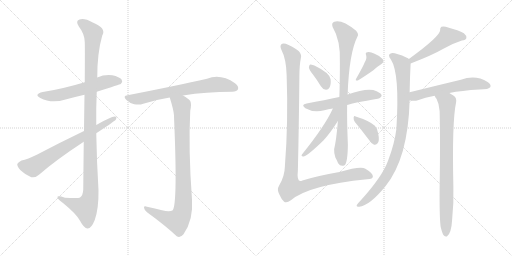
t = 0.00 s
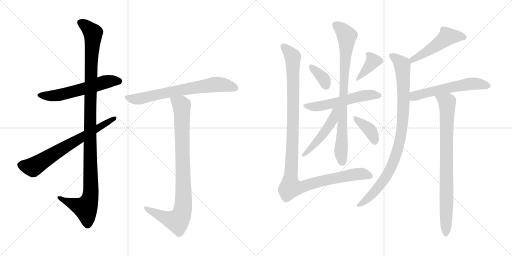
t = 2.59 s
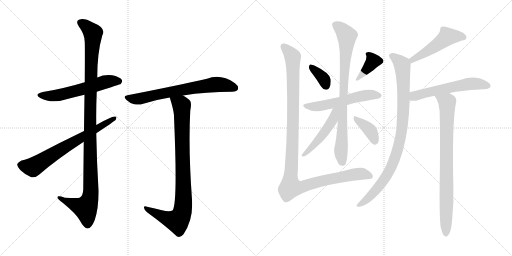
t = 5.18 s
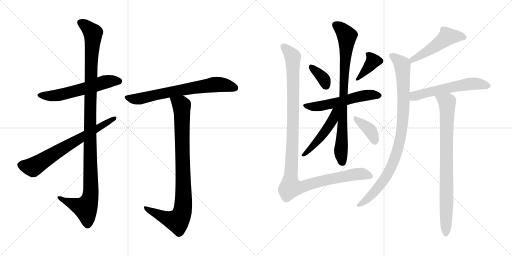
t = 7.76 s
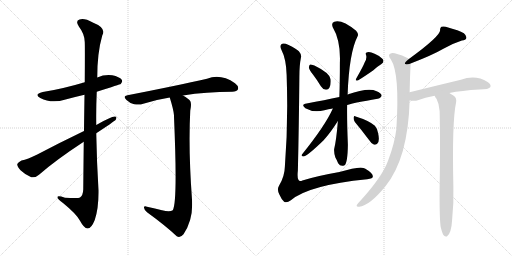
t = 10.35 s
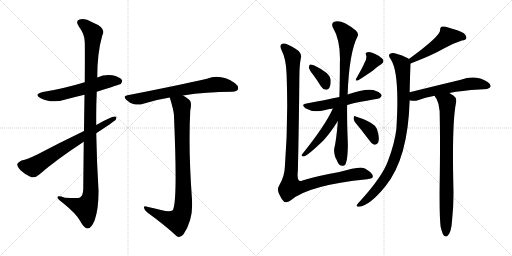
t = 12.94 s

The animated SVG that drew these frames (rendered in a browser with its animation timeline set to each time). Animation: 16 CSS @keyframes rules; one cycle of 12.94 s.

<svg version="1.1" viewBox="0 0 2048 1024" xmlns="http://www.w3.org/2000/svg">
  <g stroke="lightgray" stroke-dasharray="1,1" stroke-width="1" transform="scale(4, 4)">
    <line x1="0" y1="0" x2="256" y2="256"></line>
    <line x1="256" y1="0" x2="0" y2="256"></line>
    <line x1="128" y1="0" x2="128" y2="256"></line>
    <line x1="0" y1="128" x2="256" y2="128"></line>
    <line x1="256" y1="0" x2="512" y2="256"></line>
    <line x1="512" y1="0" x2="256" y2="256"></line>
    <line x1="384" y1="0" x2="384" y2="256"></line>
    <line x1="256" y1="128" x2="512" y2="128"></line>
  </g>
<g transform="scale(1, -1) translate(0, -850)">
   <style type="text/css">
    @keyframes keyframes0 {
      from {
       stroke: black;
       stroke-dashoffset: 579;
       stroke-width: 128;
       }
       65% {
       animation-timing-function: step-end;
       stroke: black;
       stroke-dashoffset: 0;
       stroke-width: 128;
       }
       to {
       stroke: black;
       stroke-width: 1024;
       }
       }
       #make-me-a-hanzi-animation-0 {
         animation: keyframes0 0.721191s both;
         animation-delay: 0.000000s;
         animation-timing-function: linear;
       }
    @keyframes keyframes1 {
      from {
       stroke: black;
       stroke-dashoffset: 1135;
       stroke-width: 128;
       }
       79% {
       animation-timing-function: step-end;
       stroke: black;
       stroke-dashoffset: 0;
       stroke-width: 128;
       }
       to {
       stroke: black;
       stroke-width: 1024;
       }
       }
       #make-me-a-hanzi-animation-1 {
         animation: keyframes1 1.173665s both;
         animation-delay: 0.721191s;
         animation-timing-function: linear;
       }
    @keyframes keyframes2 {
      from {
       stroke: black;
       stroke-dashoffset: 688;
       stroke-width: 128;
       }
       69% {
       animation-timing-function: step-end;
       stroke: black;
       stroke-dashoffset: 0;
       stroke-width: 128;
       }
       to {
       stroke: black;
       stroke-width: 1024;
       }
       }
       #make-me-a-hanzi-animation-2 {
         animation: keyframes2 0.809896s both;
         animation-delay: 1.894856s;
         animation-timing-function: linear;
       }
    @keyframes keyframes3 {
      from {
       stroke: black;
       stroke-dashoffset: 695;
       stroke-width: 128;
       }
       69% {
       animation-timing-function: step-end;
       stroke: black;
       stroke-dashoffset: 0;
       stroke-width: 128;
       }
       to {
       stroke: black;
       stroke-width: 1024;
       }
       }
       #make-me-a-hanzi-animation-3 {
         animation: keyframes3 0.815592s both;
         animation-delay: 2.704752s;
         animation-timing-function: linear;
       }
    @keyframes keyframes4 {
      from {
       stroke: black;
       stroke-dashoffset: 906;
       stroke-width: 128;
       }
       75% {
       animation-timing-function: step-end;
       stroke: black;
       stroke-dashoffset: 0;
       stroke-width: 128;
       }
       to {
       stroke: black;
       stroke-width: 1024;
       }
       }
       #make-me-a-hanzi-animation-4 {
         animation: keyframes4 0.987305s both;
         animation-delay: 3.520344s;
         animation-timing-function: linear;
       }
    @keyframes keyframes5 {
      from {
       stroke: black;
       stroke-dashoffset: 360;
       stroke-width: 128;
       }
       54% {
       animation-timing-function: step-end;
       stroke: black;
       stroke-dashoffset: 0;
       stroke-width: 128;
       }
       to {
       stroke: black;
       stroke-width: 1024;
       }
       }
       #make-me-a-hanzi-animation-5 {
         animation: keyframes5 0.542969s both;
         animation-delay: 4.507649s;
         animation-timing-function: linear;
       }
    @keyframes keyframes6 {
      from {
       stroke: black;
       stroke-dashoffset: 378;
       stroke-width: 128;
       }
       55% {
       animation-timing-function: step-end;
       stroke: black;
       stroke-dashoffset: 0;
       stroke-width: 128;
       }
       to {
       stroke: black;
       stroke-width: 1024;
       }
       }
       #make-me-a-hanzi-animation-6 {
         animation: keyframes6 0.557617s both;
         animation-delay: 5.050618s;
         animation-timing-function: linear;
       }
    @keyframes keyframes7 {
      from {
       stroke: black;
       stroke-dashoffset: 556;
       stroke-width: 128;
       }
       64% {
       animation-timing-function: step-end;
       stroke: black;
       stroke-dashoffset: 0;
       stroke-width: 128;
       }
       to {
       stroke: black;
       stroke-width: 1024;
       }
       }
       #make-me-a-hanzi-animation-7 {
         animation: keyframes7 0.702474s both;
         animation-delay: 5.608235s;
         animation-timing-function: linear;
       }
    @keyframes keyframes8 {
      from {
       stroke: black;
       stroke-dashoffset: 828;
       stroke-width: 128;
       }
       73% {
       animation-timing-function: step-end;
       stroke: black;
       stroke-dashoffset: 0;
       stroke-width: 128;
       }
       to {
       stroke: black;
       stroke-width: 1024;
       }
       }
       #make-me-a-hanzi-animation-8 {
         animation: keyframes8 0.923828s both;
         animation-delay: 6.310709s;
         animation-timing-function: linear;
       }
    @keyframes keyframes9 {
      from {
       stroke: black;
       stroke-dashoffset: 488;
       stroke-width: 128;
       }
       61% {
       animation-timing-function: step-end;
       stroke: black;
       stroke-dashoffset: 0;
       stroke-width: 128;
       }
       to {
       stroke: black;
       stroke-width: 1024;
       }
       }
       #make-me-a-hanzi-animation-9 {
         animation: keyframes9 0.647135s both;
         animation-delay: 7.234537s;
         animation-timing-function: linear;
       }
    @keyframes keyframes10 {
      from {
       stroke: black;
       stroke-dashoffset: 378;
       stroke-width: 128;
       }
       55% {
       animation-timing-function: step-end;
       stroke: black;
       stroke-dashoffset: 0;
       stroke-width: 128;
       }
       to {
       stroke: black;
       stroke-width: 1024;
       }
       }
       #make-me-a-hanzi-animation-10 {
         animation: keyframes10 0.557617s both;
         animation-delay: 7.881672s;
         animation-timing-function: linear;
       }
    @keyframes keyframes11 {
      from {
       stroke: black;
       stroke-dashoffset: 1160;
       stroke-width: 128;
       }
       79% {
       animation-timing-function: step-end;
       stroke: black;
       stroke-dashoffset: 0;
       stroke-width: 128;
       }
       to {
       stroke: black;
       stroke-width: 1024;
       }
       }
       #make-me-a-hanzi-animation-11 {
         animation: keyframes11 1.194010s both;
         animation-delay: 8.439289s;
         animation-timing-function: linear;
       }
    @keyframes keyframes12 {
      from {
       stroke: black;
       stroke-dashoffset: 500;
       stroke-width: 128;
       }
       62% {
       animation-timing-function: step-end;
       stroke: black;
       stroke-dashoffset: 0;
       stroke-width: 128;
       }
       to {
       stroke: black;
       stroke-width: 1024;
       }
       }
       #make-me-a-hanzi-animation-12 {
         animation: keyframes12 0.656901s both;
         animation-delay: 9.633299s;
         animation-timing-function: linear;
       }
    @keyframes keyframes13 {
      from {
       stroke: black;
       stroke-dashoffset: 927;
       stroke-width: 128;
       }
       75% {
       animation-timing-function: step-end;
       stroke: black;
       stroke-dashoffset: 0;
       stroke-width: 128;
       }
       to {
       stroke: black;
       stroke-width: 1024;
       }
       }
       #make-me-a-hanzi-animation-13 {
         animation: keyframes13 1.004395s both;
         animation-delay: 10.290200s;
         animation-timing-function: linear;
       }
    @keyframes keyframes14 {
      from {
       stroke: black;
       stroke-dashoffset: 577;
       stroke-width: 128;
       }
       65% {
       animation-timing-function: step-end;
       stroke: black;
       stroke-dashoffset: 0;
       stroke-width: 128;
       }
       to {
       stroke: black;
       stroke-width: 1024;
       }
       }
       #make-me-a-hanzi-animation-14 {
         animation: keyframes14 0.719564s both;
         animation-delay: 11.294595s;
         animation-timing-function: linear;
       }
    @keyframes keyframes15 {
      from {
       stroke: black;
       stroke-dashoffset: 830;
       stroke-width: 128;
       }
       73% {
       animation-timing-function: step-end;
       stroke: black;
       stroke-dashoffset: 0;
       stroke-width: 128;
       }
       to {
       stroke: black;
       stroke-width: 1024;
       }
       }
       #make-me-a-hanzi-animation-15 {
         animation: keyframes15 0.925456s both;
         animation-delay: 12.014159s;
         animation-timing-function: linear;
       }
</style>
<path d="M 387.0 483.5 Q 481.0 513.5 483.0 514.5 Q 492.0 523.5 487.0 531.5 Q 478.0 543.5 449.0 549.5 Q 418.0 553.5 389.0 540.5 L 339.0 521.5 Q 249.0 494.5 171.0 482.5 Q 134.0 473.5 161.0 458.5 Q 206.0 434.5 262.0 452.5 Q 299.0 462.5 338.0 471.5 L 387.0 483.5 Z" fill="lightgray"></path> 
<path d="M 335.0 283.5 Q 334.0 198.5 333.0 92.5 Q 332.0 68.5 320.0 60.5 Q 314.0 56.5 260.0 59.5 Q 227.0 69.5 230.0 60.5 Q 231.0 53.5 252.0 38.5 Q 307.0 -6.5 320.0 -32.5 Q 336.0 -62.5 350.0 -63.5 Q 365.0 -64.5 379.0 -29.5 Q 395.0 16.5 394.0 89.5 Q 387.0 203.5 385.0 317.5 L 385.0 350.5 Q 384.0 417.5 387.0 483.5 L 389.0 540.5 Q 389.0 639.5 409.0 708.5 Q 427.0 738.5 371.0 760.5 Q 337.0 779.5 318.0 772.5 Q 300.0 766.5 316.0 743.5 Q 338.0 715.5 339.0 682.5 Q 340.0 664.5 339.0 521.5 L 338.0 471.5 Q 337.0 410.5 336.0 326.5 L 335.0 283.5 Z" fill="lightgray"></path> 
<path d="M 385.0 317.5 Q 455.0 363.5 463.0 371.5 Q 470.0 384.5 459.0 384.5 Q 444.0 384.5 385.0 350.5 L 336.0 326.5 Q 236.0 278.5 149.0 232.5 Q 110.0 213.5 86.0 208.5 Q 73.0 202.5 69.0 194.5 Q 68.0 184.5 82.0 169.5 Q 101.0 151.5 125.0 141.5 Q 140.0 137.5 156.0 151.5 Q 222.0 209.5 335.0 283.5 L 385.0 317.5 Z" fill="lightgray"></path> 
<path d="M 732.0 468.5 Q 825.0 483.5 929.0 483.5 Q 948.0 484.5 952.0 493.5 Q 956.0 505.5 940.0 517.5 Q 883.0 556.5 828.0 535.5 Q 710.0 508.5 510.0 469.5 Q 489.0 466.5 506.0 450.5 Q 519.0 437.5 537.0 433.5 Q 558.0 429.5 573.0 435.5 Q 622.0 451.5 679.0 460.5 L 732.0 468.5 Z" fill="lightgray"></path> 
<path d="M 648.0 9.5 Q 621.0 16.5 588.0 23.5 Q 575.0 27.5 576.0 19.5 Q 577.0 10.5 588.0 1.5 Q 660.0 -50.5 707.0 -94.5 Q 720.0 -103.5 734.0 -86.5 Q 774.0 -29.5 768.0 52.5 Q 753.0 253.5 761.0 407.5 Q 767.0 435.5 761.0 446.5 Q 754.0 456.5 732.0 468.5 C 707.0 484.5 670.0 489.5 679.0 460.5 Q 694.0 412.5 696.0 389.5 Q 696.0 386.5 696.0 383.5 Q 711.0 38.5 691.0 9.5 Q 679.0 0.5 648.0 9.5 Z" fill="lightgray"></path> 
<path d="M 1252.5 551.5 Q 1268.5 530.5 1283.5 505.5 Q 1290.5 493.5 1303.5 491.5 Q 1312.5 490.5 1317.5 499.5 Q 1324.5 509.5 1322.5 533.5 Q 1319.5 558.5 1257.5 588.5 Q 1245.5 592.5 1240.5 592.5 Q 1236.5 591.5 1235.5 580.5 Q 1236.5 571.5 1252.5 551.5 Z" fill="lightgray"></path> 
<path d="M 1458.5 600.5 Q 1452.5 584.5 1425.5 537.5 Q 1418.5 524.5 1431.5 528.5 Q 1456.5 543.5 1493.5 569.5 Q 1506.5 582.5 1524.5 593.5 Q 1539.5 602.5 1530.5 614.5 Q 1518.5 627.5 1498.5 635.5 Q 1479.5 644.5 1469.5 641.5 Q 1459.5 640.5 1464.5 629.5 Q 1468.5 616.5 1458.5 600.5 Z" fill="lightgray"></path> 
<path d="M 1388.5 430.5 Q 1415.5 439.5 1510.5 455.5 Q 1519.5 454.5 1526.5 466.5 Q 1527.5 476.5 1506.5 485.5 Q 1473.5 501.5 1390.5 472.5 L 1357.5 462.5 Q 1299.5 450.5 1226.5 436.5 Q 1201.5 432.5 1221.5 417.5 Q 1254.5 398.5 1297.5 409.5 Q 1312.5 413.5 1331.5 416.5 L 1388.5 430.5 Z" fill="lightgray"></path> 
<path d="M 1351.5 366.5 Q 1345.5 290.5 1336.5 253.5 Q 1335.5 237.5 1341.5 220.5 Q 1347.5 210.5 1352.5 197.5 Q 1362.5 181.5 1378.5 189.5 Q 1390.5 199.5 1391.5 271.5 Q 1387.5 368.5 1388.5 430.5 L 1390.5 472.5 Q 1396.5 638.5 1429.5 703.5 Q 1436.5 713.5 1424.5 727.5 Q 1367.5 773.5 1337.5 763.5 Q 1324.5 759.5 1330.5 742.5 Q 1363.5 687.5 1359.5 598.5 Q 1359.5 523.5 1357.5 462.5 L 1351.5 366.5 Z" fill="lightgray"></path> 
<path d="M 1331.5 416.5 Q 1300.5 347.5 1208.5 233.5 Q 1202.5 226.5 1212.5 224.5 Q 1224.5 221.5 1294.5 289.5 Q 1322.5 320.5 1351.5 366.5 C 1393.5 432.5 1345.5 447.5 1331.5 416.5 Z" fill="lightgray"></path> 
<path d="M 1419.5 362.5 Q 1444.5 332.5 1475.5 291.5 Q 1485.5 275.5 1496.5 271.5 Q 1503.5 270.5 1509.5 276.5 Q 1519.5 285.5 1512.5 317.5 Q 1511.5 333.5 1499.5 347.5 Q 1475.5 368.5 1422.5 384.5 Q 1416.5 388.5 1414.5 380.5 Q 1413.5 370.5 1419.5 362.5 Z" fill="lightgray"></path> 
<path d="M 1203.5 618.5 Q 1207.5 631.5 1195.5 645.5 Q 1185.5 655.5 1154.5 670.5 Q 1133.5 680.5 1125.5 673.5 Q 1118.5 666.5 1125.5 651.5 Q 1144.5 615.5 1146.5 551.5 Q 1153.5 361.5 1139.5 184.5 Q 1138.5 144.5 1116.5 108.5 Q 1106.5 92.5 1117.5 72.5 Q 1126.5 51.5 1136.5 43.5 Q 1146.5 36.5 1163.5 49.5 Q 1235.5 110.5 1468.5 133.5 Q 1492.5 134.5 1491.5 145.5 Q 1490.5 158.5 1461.5 175.5 Q 1443.5 187.5 1357.5 162.5 Q 1266.5 146.5 1209.5 128.5 Q 1185.5 116.5 1191.5 168.5 Q 1195.5 334.5 1197.5 543.5 Q 1197.5 589.5 1203.5 618.5 Z" fill="lightgray"></path> 
<path d="M 1642.5 596.5 Q 1730.5 630.5 1773.5 655.5 Q 1812.5 677.5 1847.5 688.5 Q 1863.5 689.5 1865.5 698.5 Q 1866.5 708.5 1855.5 717.5 Q 1834.5 729.5 1792.5 740.5 Q 1777.5 746.5 1765.5 743.5 Q 1759.5 739.5 1760.5 729.5 Q 1760.5 705.5 1635.5 614.5 C 1611.5 596.5 1614.5 585.5 1642.5 596.5 Z" fill="lightgray"></path> 
<path d="M 1638.5 481.5 Q 1639.5 538.5 1642.5 596.5 C 1643.5 610.5 1643.5 610.5 1635.5 614.5 Q 1632.5 618.5 1627.5 619.5 Q 1579.5 640.5 1565.5 637.5 Q 1547.5 633.5 1563.5 612.5 Q 1599.5 558.5 1585.5 334.5 Q 1578.5 276.5 1552.5 208.5 Q 1530.5 145.5 1442.5 48.5 Q 1429.5 35.5 1426.5 29.5 Q 1425.5 22.5 1436.5 23.5 Q 1478.5 27.5 1542.5 106.5 Q 1632.5 218.5 1638.5 448.5 L 1638.5 481.5 Z" fill="lightgray"></path> 
<path d="M 1797.5 478.5 Q 1846.5 488.5 1917.5 492.5 Q 1956.5 492.5 1961.5 502.5 Q 1965.5 512.5 1950.5 522.5 Q 1902.5 552.5 1843.5 531.5 Q 1743.5 507.5 1638.5 481.5 C 1609.5 474.5 1608.5 452.5 1638.5 448.5 Q 1639.5 449.5 1641.5 448.5 Q 1659.5 444.5 1671.5 449.5 Q 1699.5 461.5 1738.5 467.5 L 1797.5 478.5 Z" fill="lightgray"></path> 
<path d="M 1762.5 -56.5 Q 1768.5 -81.5 1774.5 -90.5 Q 1780.5 -97.5 1787.5 -95.5 Q 1805.5 -83.5 1808.5 -28.5 Q 1815.5 37.5 1813.5 102.5 Q 1807.5 363.5 1824.5 441.5 Q 1827.5 459.5 1813.5 468.5 Q 1804.5 474.5 1797.5 478.5 C 1772.5 494.5 1723.5 493.5 1738.5 467.5 Q 1741.5 460.5 1746.5 454.5 Q 1756.5 435.5 1758.5 406.5 Q 1761.5 286.5 1758.5 99.5 Q 1757.5 -17.5 1762.5 -56.5 Z" fill="lightgray"></path> 
      <clipPath id="make-me-a-hanzi-clip-0">
      <path d="M 387.0 483.5 Q 481.0 513.5 483.0 514.5 Q 492.0 523.5 487.0 531.5 Q 478.0 543.5 449.0 549.5 Q 418.0 553.5 389.0 540.5 L 339.0 521.5 Q 249.0 494.5 171.0 482.5 Q 134.0 473.5 161.0 458.5 Q 206.0 434.5 262.0 452.5 Q 299.0 462.5 338.0 471.5 L 387.0 483.5 Z" fill="lightgray"></path>
      </clipPath>
      <path clip-path="url(#make-me-a-hanzi-clip-0)" d="M 163.0 471.5 L 186.0 466.5 L 235.0 469.5 L 428.0 524.5 L 478.0 523.5 " fill="none" id="make-me-a-hanzi-animation-0" stroke-dasharray="451 902" stroke-linecap="round"></path>

      <clipPath id="make-me-a-hanzi-clip-1">
      <path d="M 335.0 283.5 Q 334.0 198.5 333.0 92.5 Q 332.0 68.5 320.0 60.5 Q 314.0 56.5 260.0 59.5 Q 227.0 69.5 230.0 60.5 Q 231.0 53.5 252.0 38.5 Q 307.0 -6.5 320.0 -32.5 Q 336.0 -62.5 350.0 -63.5 Q 365.0 -64.5 379.0 -29.5 Q 395.0 16.5 394.0 89.5 Q 387.0 203.5 385.0 317.5 L 385.0 350.5 Q 384.0 417.5 387.0 483.5 L 389.0 540.5 Q 389.0 639.5 409.0 708.5 Q 427.0 738.5 371.0 760.5 Q 337.0 779.5 318.0 772.5 Q 300.0 766.5 316.0 743.5 Q 338.0 715.5 339.0 682.5 Q 340.0 664.5 339.0 521.5 L 338.0 471.5 Q 337.0 410.5 336.0 326.5 L 335.0 283.5 Z" fill="lightgray"></path>
      </clipPath>
      <path clip-path="url(#make-me-a-hanzi-clip-1)" d="M 324.0 757.5 L 341.0 749.5 L 372.0 717.5 L 360.0 411.5 L 361.0 64.5 L 340.0 18.5 L 236.0 58.5 " fill="none" id="make-me-a-hanzi-animation-1" stroke-dasharray="1007 2014" stroke-linecap="round"></path>

      <clipPath id="make-me-a-hanzi-clip-2">
      <path d="M 385.0 317.5 Q 455.0 363.5 463.0 371.5 Q 470.0 384.5 459.0 384.5 Q 444.0 384.5 385.0 350.5 L 336.0 326.5 Q 236.0 278.5 149.0 232.5 Q 110.0 213.5 86.0 208.5 Q 73.0 202.5 69.0 194.5 Q 68.0 184.5 82.0 169.5 Q 101.0 151.5 125.0 141.5 Q 140.0 137.5 156.0 151.5 Q 222.0 209.5 335.0 283.5 L 385.0 317.5 Z" fill="lightgray"></path>
      </clipPath>
      <path clip-path="url(#make-me-a-hanzi-clip-2)" d="M 80.0 191.5 L 131.0 181.5 L 457.0 376.5 " fill="none" id="make-me-a-hanzi-animation-2" stroke-dasharray="560 1120" stroke-linecap="round"></path>

      <clipPath id="make-me-a-hanzi-clip-3">
      <path d="M 732.0 468.5 Q 825.0 483.5 929.0 483.5 Q 948.0 484.5 952.0 493.5 Q 956.0 505.5 940.0 517.5 Q 883.0 556.5 828.0 535.5 Q 710.0 508.5 510.0 469.5 Q 489.0 466.5 506.0 450.5 Q 519.0 437.5 537.0 433.5 Q 558.0 429.5 573.0 435.5 Q 622.0 451.5 679.0 460.5 L 732.0 468.5 Z" fill="lightgray"></path>
      </clipPath>
      <path clip-path="url(#make-me-a-hanzi-clip-3)" d="M 508.0 460.5 L 555.0 454.5 L 630.0 473.5 L 864.0 512.5 L 940.0 498.5 " fill="none" id="make-me-a-hanzi-animation-3" stroke-dasharray="567 1134" stroke-linecap="round"></path>

      <clipPath id="make-me-a-hanzi-clip-4">
      <path d="M 648.0 9.5 Q 621.0 16.5 588.0 23.5 Q 575.0 27.5 576.0 19.5 Q 577.0 10.5 588.0 1.5 Q 660.0 -50.5 707.0 -94.5 Q 720.0 -103.5 734.0 -86.5 Q 774.0 -29.5 768.0 52.5 Q 753.0 253.5 761.0 407.5 Q 767.0 435.5 761.0 446.5 Q 754.0 456.5 732.0 468.5 C 707.0 484.5 670.0 489.5 679.0 460.5 Q 694.0 412.5 696.0 389.5 Q 696.0 386.5 696.0 383.5 Q 711.0 38.5 691.0 9.5 Q 679.0 0.5 648.0 9.5 Z" fill="lightgray"></path>
      </clipPath>
      <path clip-path="url(#make-me-a-hanzi-clip-4)" d="M 687.0 452.5 L 716.0 437.5 L 727.0 421.5 L 731.0 9.5 L 710.0 -33.5 L 665.0 -22.5 L 583.0 17.5 " fill="none" id="make-me-a-hanzi-animation-4" stroke-dasharray="778 1556" stroke-linecap="round"></path>

      <clipPath id="make-me-a-hanzi-clip-5">
      <path d="M 1252.5 551.5 Q 1268.5 530.5 1283.5 505.5 Q 1290.5 493.5 1303.5 491.5 Q 1312.5 490.5 1317.5 499.5 Q 1324.5 509.5 1322.5 533.5 Q 1319.5 558.5 1257.5 588.5 Q 1245.5 592.5 1240.5 592.5 Q 1236.5 591.5 1235.5 580.5 Q 1236.5 571.5 1252.5 551.5 Z" fill="lightgray"></path>
      </clipPath>
      <path clip-path="url(#make-me-a-hanzi-clip-5)" d="M 1242.5 584.5 L 1285.5 546.5 L 1305.5 504.5 " fill="none" id="make-me-a-hanzi-animation-5" stroke-dasharray="232 464" stroke-linecap="round"></path>

      <clipPath id="make-me-a-hanzi-clip-6">
      <path d="M 1458.5 600.5 Q 1452.5 584.5 1425.5 537.5 Q 1418.5 524.5 1431.5 528.5 Q 1456.5 543.5 1493.5 569.5 Q 1506.5 582.5 1524.5 593.5 Q 1539.5 602.5 1530.5 614.5 Q 1518.5 627.5 1498.5 635.5 Q 1479.5 644.5 1469.5 641.5 Q 1459.5 640.5 1464.5 629.5 Q 1468.5 616.5 1458.5 600.5 Z" fill="lightgray"></path>
      </clipPath>
      <path clip-path="url(#make-me-a-hanzi-clip-6)" d="M 1475.5 631.5 L 1492.5 607.5 L 1433.5 536.5 " fill="none" id="make-me-a-hanzi-animation-6" stroke-dasharray="250 500" stroke-linecap="round"></path>

      <clipPath id="make-me-a-hanzi-clip-7">
      <path d="M 1388.5 430.5 Q 1415.5 439.5 1510.5 455.5 Q 1519.5 454.5 1526.5 466.5 Q 1527.5 476.5 1506.5 485.5 Q 1473.5 501.5 1390.5 472.5 L 1357.5 462.5 Q 1299.5 450.5 1226.5 436.5 Q 1201.5 432.5 1221.5 417.5 Q 1254.5 398.5 1297.5 409.5 Q 1312.5 413.5 1331.5 416.5 L 1388.5 430.5 Z" fill="lightgray"></path>
      </clipPath>
      <path clip-path="url(#make-me-a-hanzi-clip-7)" d="M 1222.5 427.5 L 1258.5 423.5 L 1334.5 436.5 L 1441.5 465.5 L 1488.5 471.5 L 1516.5 467.5 " fill="none" id="make-me-a-hanzi-animation-7" stroke-dasharray="428 856" stroke-linecap="round"></path>

      <clipPath id="make-me-a-hanzi-clip-8">
      <path d="M 1351.5 366.5 Q 1345.5 290.5 1336.5 253.5 Q 1335.5 237.5 1341.5 220.5 Q 1347.5 210.5 1352.5 197.5 Q 1362.5 181.5 1378.5 189.5 Q 1390.5 199.5 1391.5 271.5 Q 1387.5 368.5 1388.5 430.5 L 1390.5 472.5 Q 1396.5 638.5 1429.5 703.5 Q 1436.5 713.5 1424.5 727.5 Q 1367.5 773.5 1337.5 763.5 Q 1324.5 759.5 1330.5 742.5 Q 1363.5 687.5 1359.5 598.5 Q 1359.5 523.5 1357.5 462.5 L 1351.5 366.5 Z" fill="lightgray"></path>
      </clipPath>
      <path clip-path="url(#make-me-a-hanzi-clip-8)" d="M 1341.5 750.5 L 1369.5 730.5 L 1387.5 703.5 L 1363.5 248.5 L 1369.5 199.5 " fill="none" id="make-me-a-hanzi-animation-8" stroke-dasharray="700 1400" stroke-linecap="round"></path>

      <clipPath id="make-me-a-hanzi-clip-9">
      <path d="M 1331.5 416.5 Q 1300.5 347.5 1208.5 233.5 Q 1202.5 226.5 1212.5 224.5 Q 1224.5 221.5 1294.5 289.5 Q 1322.5 320.5 1351.5 366.5 C 1393.5 432.5 1345.5 447.5 1331.5 416.5 Z" fill="lightgray"></path>
      </clipPath>
      <path clip-path="url(#make-me-a-hanzi-clip-9)" d="M 1350.5 415.5 L 1321.5 355.5 L 1275.5 290.5 L 1214.5 230.5 " fill="none" id="make-me-a-hanzi-animation-9" stroke-dasharray="360 720" stroke-linecap="round"></path>

      <clipPath id="make-me-a-hanzi-clip-10">
      <path d="M 1419.5 362.5 Q 1444.5 332.5 1475.5 291.5 Q 1485.5 275.5 1496.5 271.5 Q 1503.5 270.5 1509.5 276.5 Q 1519.5 285.5 1512.5 317.5 Q 1511.5 333.5 1499.5 347.5 Q 1475.5 368.5 1422.5 384.5 Q 1416.5 388.5 1414.5 380.5 Q 1413.5 370.5 1419.5 362.5 Z" fill="lightgray"></path>
      </clipPath>
      <path clip-path="url(#make-me-a-hanzi-clip-10)" d="M 1421.5 376.5 L 1481.5 327.5 L 1498.5 286.5 " fill="none" id="make-me-a-hanzi-animation-10" stroke-dasharray="250 500" stroke-linecap="round"></path>

      <clipPath id="make-me-a-hanzi-clip-11">
      <path d="M 1203.5 618.5 Q 1207.5 631.5 1195.5 645.5 Q 1185.5 655.5 1154.5 670.5 Q 1133.5 680.5 1125.5 673.5 Q 1118.5 666.5 1125.5 651.5 Q 1144.5 615.5 1146.5 551.5 Q 1153.5 361.5 1139.5 184.5 Q 1138.5 144.5 1116.5 108.5 Q 1106.5 92.5 1117.5 72.5 Q 1126.5 51.5 1136.5 43.5 Q 1146.5 36.5 1163.5 49.5 Q 1235.5 110.5 1468.5 133.5 Q 1492.5 134.5 1491.5 145.5 Q 1490.5 158.5 1461.5 175.5 Q 1443.5 187.5 1357.5 162.5 Q 1266.5 146.5 1209.5 128.5 Q 1185.5 116.5 1191.5 168.5 Q 1195.5 334.5 1197.5 543.5 Q 1197.5 589.5 1203.5 618.5 Z" fill="lightgray"></path>
      </clipPath>
      <path clip-path="url(#make-me-a-hanzi-clip-11)" d="M 1133.5 665.5 L 1170.5 623.5 L 1172.5 587.5 L 1172.5 353.5 L 1162.5 101.5 L 1192.5 99.5 L 1287.5 127.5 L 1414.5 152.5 L 1440.5 155.5 L 1480.5 146.5 " fill="none" id="make-me-a-hanzi-animation-11" stroke-dasharray="1032 2064" stroke-linecap="round"></path>

      <clipPath id="make-me-a-hanzi-clip-12">
      <path d="M 1642.5 596.5 Q 1730.5 630.5 1773.5 655.5 Q 1812.5 677.5 1847.5 688.5 Q 1863.5 689.5 1865.5 698.5 Q 1866.5 708.5 1855.5 717.5 Q 1834.5 729.5 1792.5 740.5 Q 1777.5 746.5 1765.5 743.5 Q 1759.5 739.5 1760.5 729.5 Q 1760.5 705.5 1635.5 614.5 C 1611.5 596.5 1614.5 585.5 1642.5 596.5 Z" fill="lightgray"></path>
      </clipPath>
      <path clip-path="url(#make-me-a-hanzi-clip-12)" d="M 1854.5 701.5 L 1789.5 704.5 L 1711.5 646.5 L 1674.5 628.5 L 1666.5 618.5 L 1650.5 615.5 L 1650.5 604.5 " fill="none" id="make-me-a-hanzi-animation-12" stroke-dasharray="372 744" stroke-linecap="round"></path>

      <clipPath id="make-me-a-hanzi-clip-13">
      <path d="M 1638.5 481.5 Q 1639.5 538.5 1642.5 596.5 C 1643.5 610.5 1643.5 610.5 1635.5 614.5 Q 1632.5 618.5 1627.5 619.5 Q 1579.5 640.5 1565.5 637.5 Q 1547.5 633.5 1563.5 612.5 Q 1599.5 558.5 1585.5 334.5 Q 1578.5 276.5 1552.5 208.5 Q 1530.5 145.5 1442.5 48.5 Q 1429.5 35.5 1426.5 29.5 Q 1425.5 22.5 1436.5 23.5 Q 1478.5 27.5 1542.5 106.5 Q 1632.5 218.5 1638.5 448.5 L 1638.5 481.5 Z" fill="lightgray"></path>
      </clipPath>
      <path clip-path="url(#make-me-a-hanzi-clip-13)" d="M 1568.5 624.5 L 1609.5 590.5 L 1613.5 401.5 L 1598.5 282.5 L 1577.5 212.5 L 1537.5 133.5 L 1496.5 80.5 L 1433.5 30.5 " fill="none" id="make-me-a-hanzi-animation-13" stroke-dasharray="799 1598" stroke-linecap="round"></path>

      <clipPath id="make-me-a-hanzi-clip-14">
      <path d="M 1797.5 478.5 Q 1846.5 488.5 1917.5 492.5 Q 1956.5 492.5 1961.5 502.5 Q 1965.5 512.5 1950.5 522.5 Q 1902.5 552.5 1843.5 531.5 Q 1743.5 507.5 1638.5 481.5 C 1609.5 474.5 1608.5 452.5 1638.5 448.5 Q 1639.5 449.5 1641.5 448.5 Q 1659.5 444.5 1671.5 449.5 Q 1699.5 461.5 1738.5 467.5 L 1797.5 478.5 Z" fill="lightgray"></path>
      </clipPath>
      <path clip-path="url(#make-me-a-hanzi-clip-14)" d="M 1640.5 454.5 L 1694.5 477.5 L 1857.5 511.5 L 1897.5 516.5 L 1952.5 506.5 " fill="none" id="make-me-a-hanzi-animation-14" stroke-dasharray="449 898" stroke-linecap="round"></path>

      <clipPath id="make-me-a-hanzi-clip-15">
      <path d="M 1762.5 -56.5 Q 1768.5 -81.5 1774.5 -90.5 Q 1780.5 -97.5 1787.5 -95.5 Q 1805.5 -83.5 1808.5 -28.5 Q 1815.5 37.5 1813.5 102.5 Q 1807.5 363.5 1824.5 441.5 Q 1827.5 459.5 1813.5 468.5 Q 1804.5 474.5 1797.5 478.5 C 1772.5 494.5 1723.5 493.5 1738.5 467.5 Q 1741.5 460.5 1746.5 454.5 Q 1756.5 435.5 1758.5 406.5 Q 1761.5 286.5 1758.5 99.5 Q 1757.5 -17.5 1762.5 -56.5 Z" fill="lightgray"></path>
      </clipPath>
      <path clip-path="url(#make-me-a-hanzi-clip-15)" d="M 1746.5 463.5 L 1788.5 441.5 L 1783.5 -85.5 " fill="none" id="make-me-a-hanzi-animation-15" stroke-dasharray="702 1404" stroke-linecap="round"></path>

</g>
</svg>
